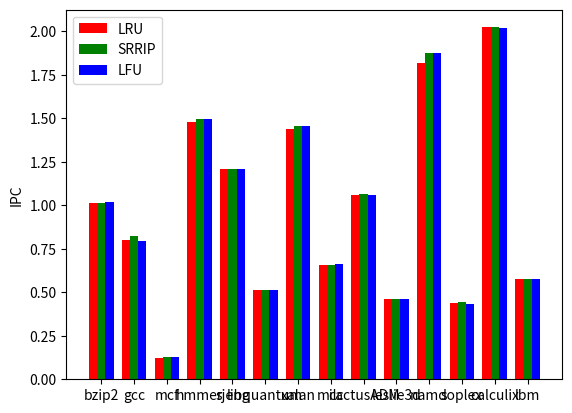

This figure's Python source:
import numpy as np
import matplotlib.pyplot as plt

N = 14
ind = np.arange(N)  # the x locations for the groups
width = 0.25      # the width of the bars

fig = plt.figure()
#ax = fig.add_subplot(111)
ax = fig.add_subplot(111)

LRU_vals = [1.0135693228970828, 0.8003812299943571, 0.12495579405144586, 1.479077765529804, 1.2108683888842253, 0.511230756890896, 1.4393459112704239, 0.6564833161470517, 1.058372201016964, 0.4640992482154139, 1.8196312878359289, 0.43846440382686336, 2.0235756079001606, 0.5752683203251878]
rects1 = ax.bar(ind, LRU_vals, width, color='r')

SRRIP_vals = [1.0156734308936928, 0.8218683995701119, 0.12941743488943835, 1.494695349003474, 1.2095115177538416, 0.5116383245304247, 1.4587933239814628, 0.6561019760078659, 1.0632155602462592, 0.46295760927369123, 1.8753646872388914, 0.4436073937892675, 2.0234035469686398, 0.5739264217651501]
rects2 = ax.bar(ind+width, SRRIP_vals, width, color='g')

LFU_vals = [1.0198706276976015, 0.7946078543318483, 0.12891245537818374, 1.4948487870469302, 1.2107883455401245, 0.5112137820954696, 1.456668457128385, 0.6646331015485224, 1.06113157585153, 0.4641208539389567, 1.8753783136434456, 0.4322892756012097, 2.0210527541002965, 0.5750442396619796]
rects3 = ax.bar(ind+width*2, LFU_vals, width, color='b')

ax.set_ylabel('IPC')
ax.set_xticks(ind+width)
ax.set_xticklabels( ('bzip2', 'gcc', 'mcf', 'hmmer', 'sjeng', 'libquantum', 'xalan', 'milc', 'cactusADM', 'leslie3d', 'namd', 'soplex', 'calculix', 'lbm') )

ax.legend( (rects1[0], rects2[0], rects3[0]), ('LRU', 'SRRIP', 'LFU') )

def autolabel(rects):
    for rect in rects:
        h = rect.get_height()
        ax.text(rect.get_x()+rect.get_width()/2., 1.05*h, '%d'%int(h),
                ha='left', va='bottom', rotation = 60)

#autolabel(rects1)
#autolabel(rects2)
#autolabel(rects3)

plt.show()
